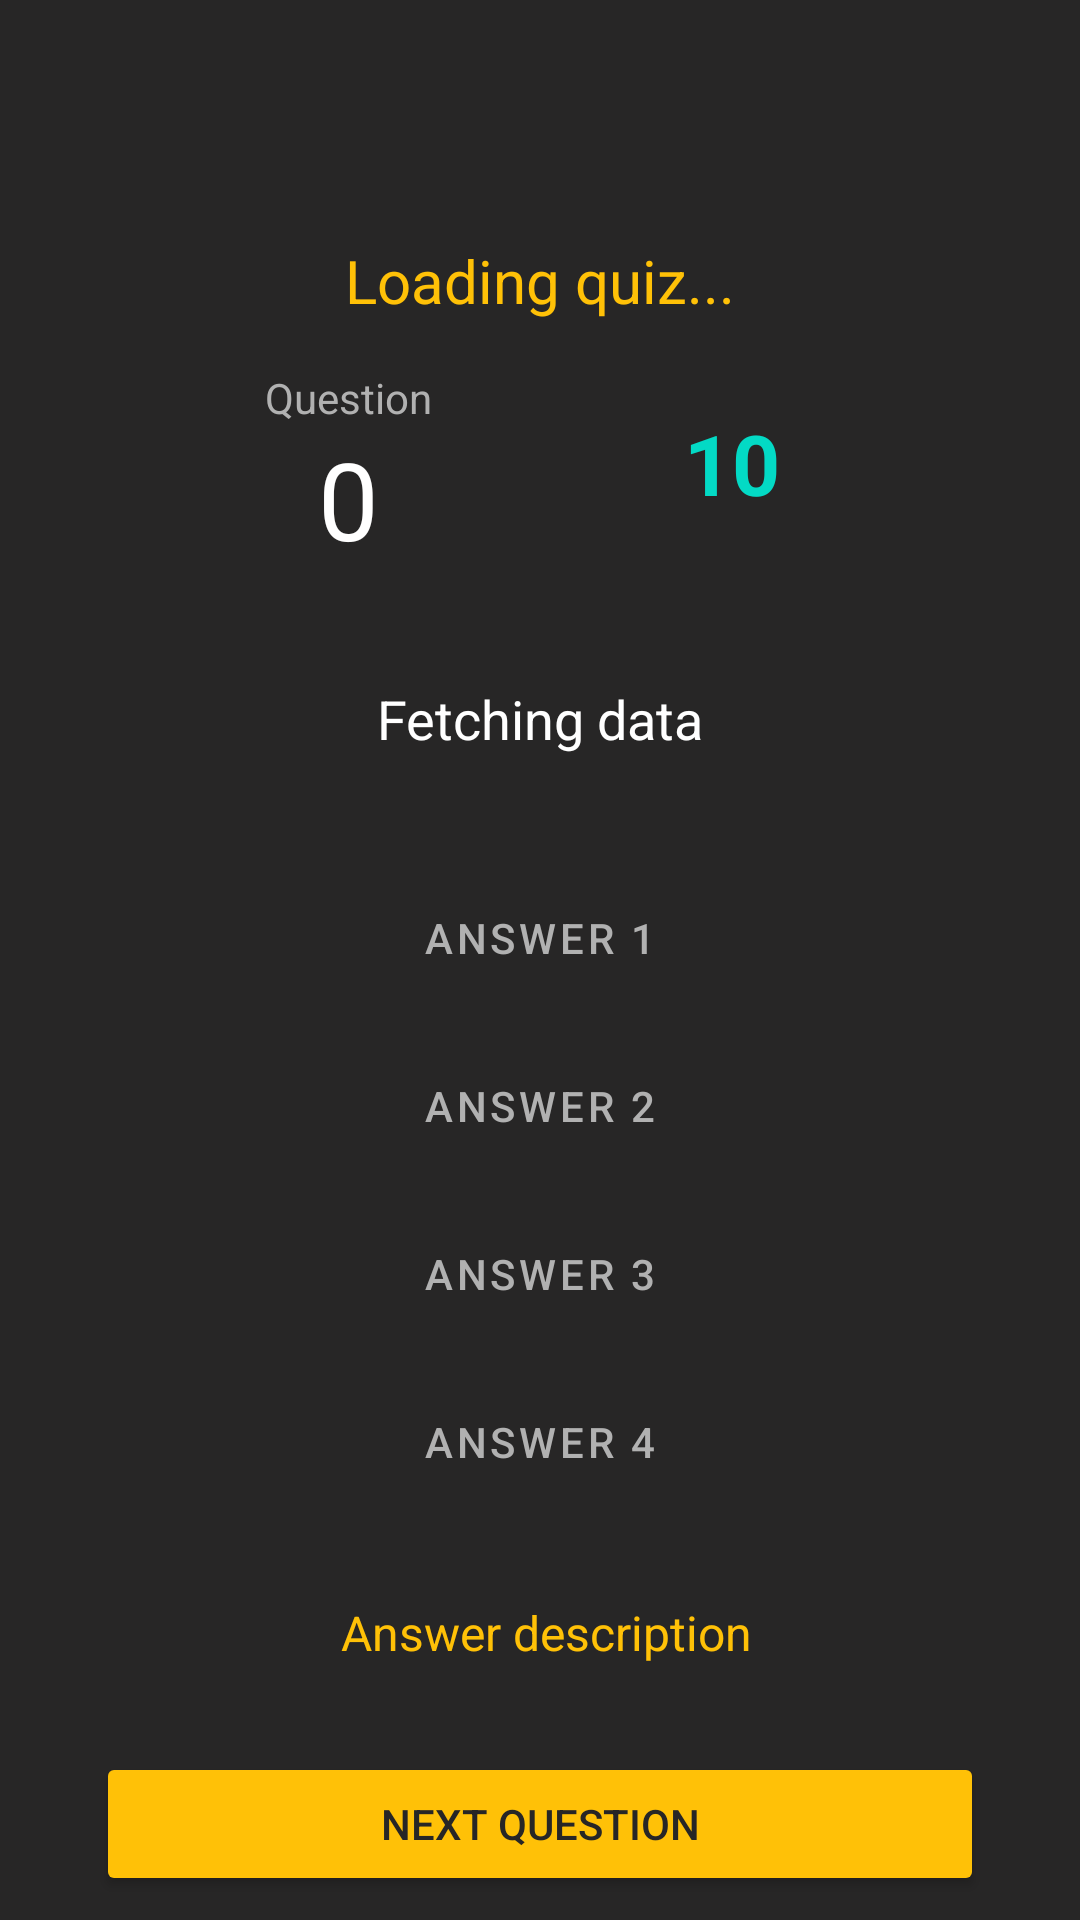

Layout XML and referenced resources for this Android screen:
<!-- AndroidManifest.xml: application theme Theme.FireQuiz -->
<!-- res/layout/fragment_quiz.xml -->
<?xml version="1.0" encoding="utf-8"?>
<androidx.constraintlayout.widget.ConstraintLayout xmlns:android="http://schemas.android.com/apk/res/android"
    xmlns:app="http://schemas.android.com/apk/res-auto"
    xmlns:tools="http://schemas.android.com/tools"
    android:layout_width="match_parent"
    android:layout_height="match_parent"
    android:background="@color/dark_grey"
    tools:context=".fragments.QuizFragment">


    <ImageButton
        android:id="@+id/imageButtonClose"
        style="@style/Widget.MaterialComponents.Button"
        android:layout_width="40dp"
        android:layout_height="40dp"
        android:layout_marginTop="32dp"
        android:src="@drawable/ic_close"
        app:layout_constraintEnd_toEndOf="parent"
        app:layout_constraintStart_toStartOf="parent"
        app:layout_constraintTop_toTopOf="parent"
        app:tint="@color/yellow" />

    <TextView
        android:id="@+id/textViewLoadingQuiz"
        android:layout_width="0dp"
        android:layout_height="wrap_content"
        android:layout_marginStart="32dp"
        android:layout_marginTop="8dp"
        android:layout_marginEnd="32dp"
        android:gravity="center"
        android:text="Loading quiz..."
        android:textColor="@color/yellow"
        android:textSize="20sp"
        app:layout_constraintEnd_toEndOf="parent"
        app:layout_constraintStart_toStartOf="parent"
        app:layout_constraintTop_toBottomOf="@+id/imageButtonClose" />

    <TextView
        android:id="@+id/textViewQuestionNumber"
        android:layout_width="wrap_content"
        android:layout_height="wrap_content"
        android:layout_marginTop="16dp"
        android:text="Question"
        android:textColor="@color/hint_color"
        app:layout_constraintEnd_toEndOf="@+id/imageButtonClose"
        app:layout_constraintStart_toStartOf="@+id/textViewLoadingQuiz"
        app:layout_constraintTop_toBottomOf="@+id/textViewLoadingQuiz" />

    <TextView
        android:id="@+id/textViewQuestionNumberResult"
        android:layout_width="wrap_content"
        android:layout_height="wrap_content"
        android:text="0"
        android:textColor="@color/white"
        android:textSize="36sp"
        app:layout_constraintEnd_toEndOf="@+id/textViewQuestionNumber"
        app:layout_constraintStart_toStartOf="@+id/textViewQuestionNumber"
        app:layout_constraintTop_toBottomOf="@+id/textViewQuestionNumber" />

    <ProgressBar
        android:id="@+id/progressBar"
        style="@style/Widget.AppCompat.ProgressBar.Horizontal"
        android:layout_width="72dp"
        android:layout_height="72dp"
        android:progressDrawable="@drawable/background_progressbar"
        app:layout_constraintBottom_toBottomOf="@+id/textViewQuestionNumberResult"
        app:layout_constraintEnd_toEndOf="@+id/textViewLoadingQuiz"
        app:layout_constraintStart_toStartOf="@+id/imageButtonClose" />

    <TextView
        android:id="@+id/textViewTime"
        android:layout_width="wrap_content"
        android:layout_height="wrap_content"
        android:text="10"
        android:textColor="@color/teal_200"
        android:textSize="28sp"
        android:textStyle="bold"
        app:layout_constraintBottom_toBottomOf="@+id/progressBar"
        app:layout_constraintEnd_toEndOf="@+id/progressBar"
        app:layout_constraintStart_toStartOf="@+id/progressBar"
        app:layout_constraintTop_toTopOf="@+id/progressBar" />

    <TextView
        android:id="@+id/textViewQuestion"
        android:layout_width="0dp"
        android:layout_height="wrap_content"
        android:layout_marginStart="32dp"
        android:layout_marginTop="16dp"
        android:layout_marginEnd="32dp"
        android:gravity="center"
        android:minLines="3"
        android:text="Fetching data"
        android:textAlignment="center"
        android:textColor="@color/white"
        android:textSize="18sp"
        app:layout_constraintEnd_toEndOf="parent"
        app:layout_constraintStart_toStartOf="parent"
        app:layout_constraintTop_toBottomOf="@+id/textViewQuestionNumberResult" />

    <Button
        android:id="@+id/buttonAnswer1"
        style="@style/Widget.MaterialComponents.Button.OutlinedButton"
        android:layout_width="0dp"
        android:layout_height="wrap_content"
        android:layout_marginStart="32dp"
        android:layout_marginTop="16dp"
        android:layout_marginEnd="32dp"
        android:text="Answer 1"
        android:textColor="@color/hint_color"
        app:layout_constraintEnd_toEndOf="parent"
        app:layout_constraintStart_toStartOf="parent"
        app:layout_constraintTop_toBottomOf="@+id/textViewQuestion"
        app:strokeColor="@color/hint_color" />

    <Button
        android:id="@+id/buttonAnswer2"
        style="@style/Widget.MaterialComponents.Button.OutlinedButton"
        android:layout_width="0dp"
        android:layout_height="wrap_content"
        android:layout_marginStart="32dp"
        android:layout_marginTop="8dp"
        android:layout_marginEnd="32dp"
        android:text="Answer 2"
        android:textColor="@color/hint_color"
        app:layout_constraintEnd_toEndOf="parent"
        app:layout_constraintStart_toStartOf="parent"
        app:layout_constraintTop_toBottomOf="@+id/buttonAnswer1"
        app:strokeColor="@color/hint_color" />

    <Button
        android:id="@+id/buttonAnswer3"
        style="@style/Widget.MaterialComponents.Button.OutlinedButton"
        android:layout_width="0dp"
        android:layout_height="wrap_content"
        android:layout_marginStart="32dp"
        android:layout_marginTop="8dp"
        android:layout_marginEnd="32dp"
        android:text="Answer 3"
        android:textColor="@color/hint_color"
        app:layout_constraintEnd_toEndOf="parent"
        app:layout_constraintStart_toStartOf="parent"
        app:layout_constraintTop_toBottomOf="@+id/buttonAnswer2"
        app:strokeColor="@color/hint_color" />

    <Button
        android:id="@+id/buttonAnswer4"
        style="@style/Widget.MaterialComponents.Button.OutlinedButton"
        android:layout_width="0dp"
        android:layout_height="wrap_content"
        android:layout_marginStart="32dp"
        android:layout_marginTop="8dp"
        android:layout_marginEnd="32dp"
        android:text="Answer 4"
        android:textColor="@color/hint_color"
        app:layout_constraintEnd_toEndOf="parent"
        app:layout_constraintStart_toStartOf="parent"
        app:layout_constraintTop_toBottomOf="@+id/buttonAnswer3"
        app:strokeColor="@color/hint_color" />

    <Button
        android:id="@+id/buttonNextQuestion"
        android:layout_width="0dp"
        android:layout_height="wrap_content"
        android:layout_marginStart="32dp"
        android:layout_marginEnd="32dp"
        android:layout_marginBottom="8dp"
        android:backgroundTint="@color/yellow"
        android:text="Next question"
        android:textColor="@color/dark_grey"
        app:layout_constraintBottom_toBottomOf="parent"
        app:layout_constraintEnd_toEndOf="parent"
        app:layout_constraintStart_toStartOf="parent" />

    <TextView
        android:id="@+id/textAnswerDescription"
        android:layout_width="0dp"
        android:layout_height="0dp"
        android:layout_marginStart="32dp"
        android:layout_marginTop="8dp"
        android:layout_marginEnd="32dp"
        android:layout_marginBottom="8dp"
        android:gravity="center"
        android:text=" Answer description"
        android:textAlignment="center"
        android:textColor="@color/yellow"
        android:textSize="16sp"
        app:layout_constraintBottom_toTopOf="@+id/buttonNextQuestion"
        app:layout_constraintEnd_toEndOf="parent"
        app:layout_constraintStart_toStartOf="parent"
        app:layout_constraintTop_toBottomOf="@+id/buttonAnswer4" />


</androidx.constraintlayout.widget.ConstraintLayout>
<!-- resources referenced by this layout -->
<resources>
  <color name="dark_grey">#272626</color>
  <color name="hint_color">#B1B1B1</color>
  <color name="teal_200">#FF03DAC5</color>
  <color name="white">#FFFFFFFF</color>
  <color name="yellow">#FFC107</color>
  <!-- drawable background_progressbar (drawable) -->
  <?xml version="1.0" encoding="utf-8"?>
  <rotate xmlns:android="http://schemas.android.com/apk/res/android"
      android:fromDegrees="270"
      android:toDegrees="270">
  
      <shape
          android:innerRadiusRatio="2.5"
          android:shape="ring"
          android:thickness="4dp"
          android:useLevel="true">
          <gradient
              android:angle="0"
              android:endColor="@color/teal_200"
              android:startColor="@color/teal_200"
              android:type="sweep"
              android:useLevel="false" />
      </shape>
  </rotate>
  <style name="Theme.FireQuiz" parent="Theme.MaterialComponents.DayNight.NoActionBar">
          
          <item name="colorPrimary">@color/yellow</item>
          <item name="colorPrimaryVariant">@color/purple_700</item>
          <item name="colorOnPrimary">@color/white</item>
          
          <item name="colorSecondary">@color/teal_200</item>
          <item name="colorSecondaryVariant">@color/teal_700</item>
          <item name="colorOnSecondary">@color/black</item>
          
          <item name="android:statusBarColor" tools:targetApi="l">?attr/colorPrimaryVariant</item>
          
          
          <item name="android:windowTranslucentStatus">true</item>
          <item name="android:navigationBarColor">@color/dark_grey</item>
      </style>
  <color name="purple_700">#FF3700B3</color>
  <color name="teal_700">#FF018786</color>
  <color name="black">#FF000000</color>
</resources>
